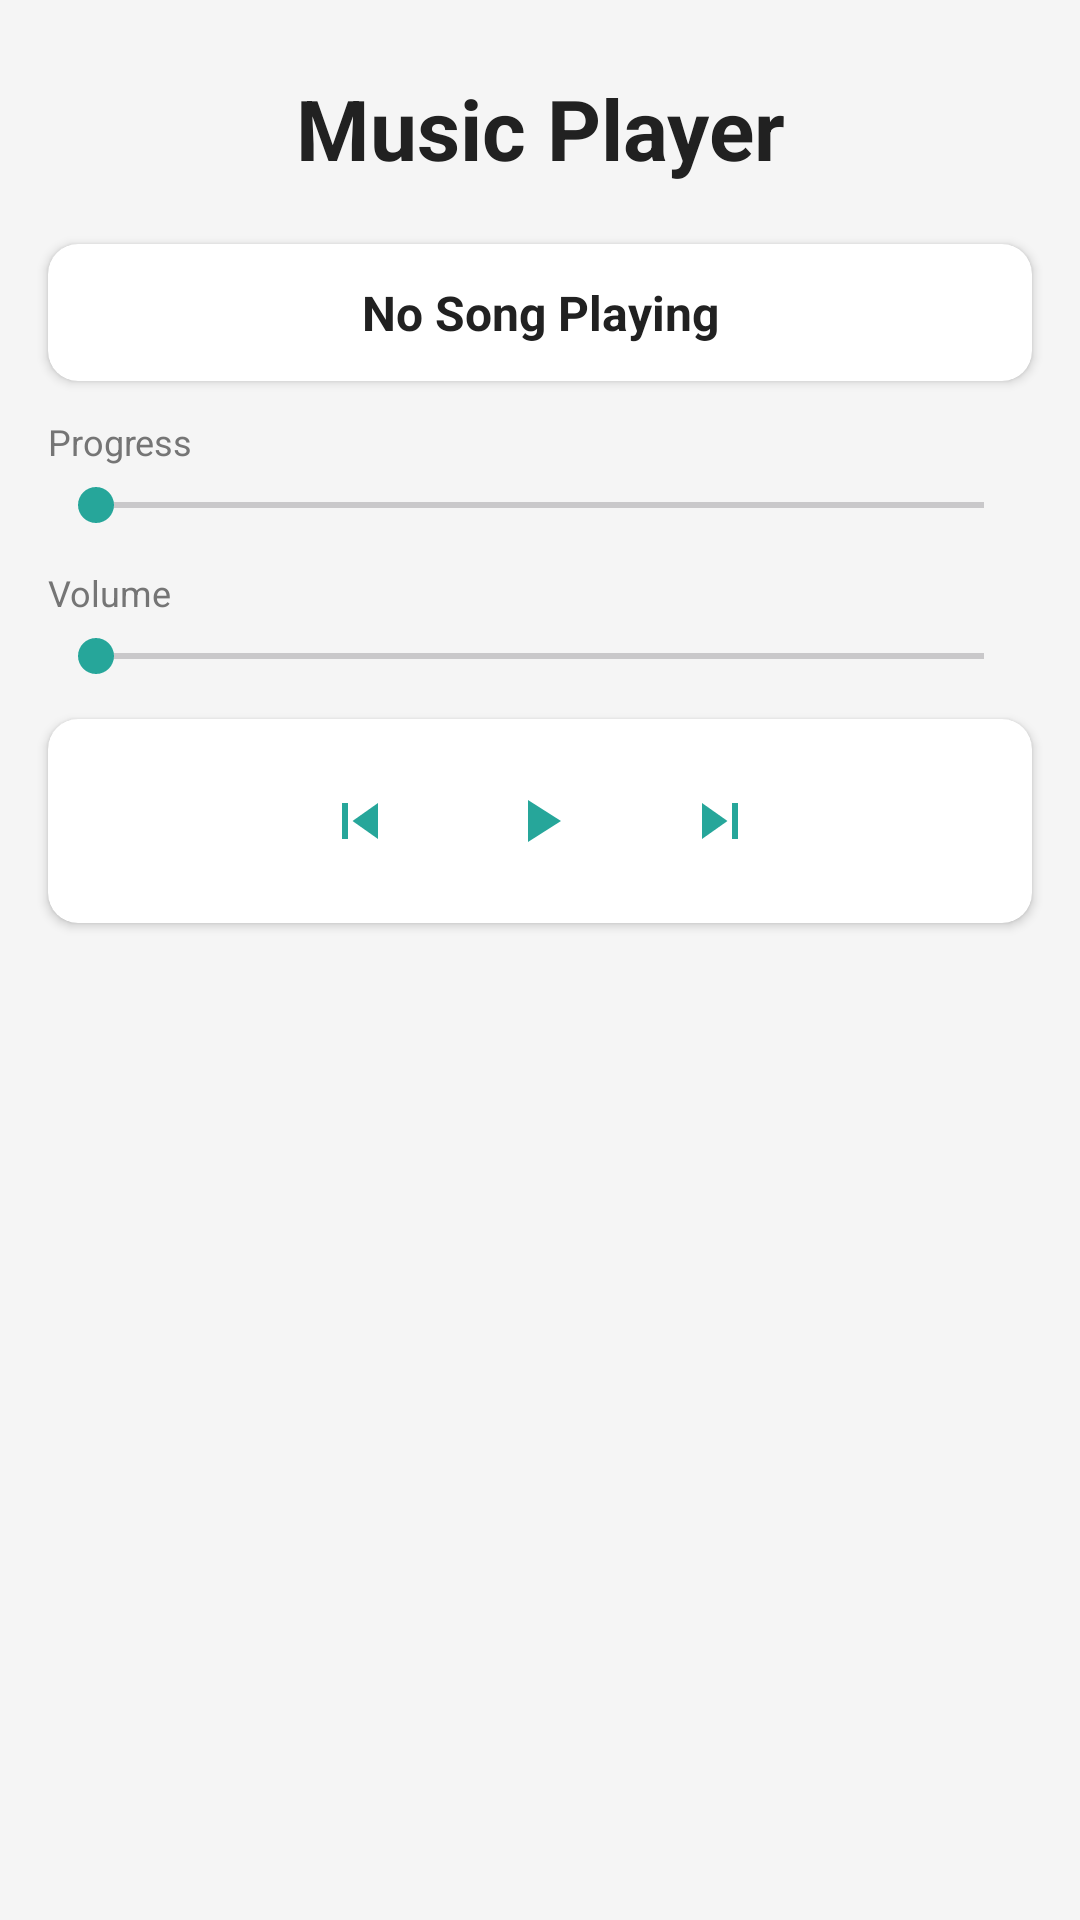

Layout XML and referenced resources for this Android screen:
<!-- AndroidManifest.xml: application theme Theme.Simple_Music_Player -->
<!-- res/layout/activity_main.xml -->
<?xml version="1.0" encoding="utf-8"?>
<androidx.constraintlayout.widget.ConstraintLayout xmlns:android="http://schemas.android.com/apk/res/android"
    xmlns:app="http://schemas.android.com/apk/res-auto"
    android:layout_width="match_parent"
    android:layout_height="match_parent"
    android:background="@color/background_color"
    android:padding="12dp">

    
    <TextView
        android:id="@+id/app_header"
        android:layout_width="match_parent"
        android:layout_height="wrap_content"
        android:text="Music Player"
        android:textSize="28sp"
        android:textStyle="bold"
        android:textColor="@color/primary_text"
        android:gravity="center"
        android:paddingVertical="12dp"
        app:layout_constraintTop_toTopOf="parent" />

    
    <androidx.cardview.widget.CardView
        android:id="@+id/current_song_card"
        android:layout_width="match_parent"
        android:layout_height="wrap_content"
        android:layout_marginHorizontal="4dp"
        android:layout_marginTop="8dp"
        app:cardCornerRadius="10dp"
        app:cardElevation="2dp"
        app:cardBackgroundColor="@color/card_background"
        app:layout_constraintTop_toBottomOf="@id/app_header">
        <TextView
            android:id="@+id/current_song"
            android:layout_width="match_parent"
            android:layout_height="wrap_content"
            android:text="No Song Playing"
            android:textSize="16sp"
            android:textStyle="bold"
            android:textColor="@color/primary_text"
            android:gravity="center"
            android:padding="12dp" />
    </androidx.cardview.widget.CardView>

    
    <TextView
        android:id="@+id/progress_label"
        android:layout_width="wrap_content"
        android:layout_height="wrap_content"
        android:text="Progress"
        android:textSize="12sp"
        android:textColor="@color/secondary_text"
        android:layout_marginTop="12dp"
        android:layout_marginStart="4dp"
        app:layout_constraintTop_toBottomOf="@id/current_song_card"
        app:layout_constraintStart_toStartOf="parent" />
    <SeekBar
        android:id="@+id/seekbar_progress"
        android:layout_width="0dp"
        android:layout_height="wrap_content"
        android:layout_marginTop="4dp"
        android:layout_marginHorizontal="4dp"
        android:thumbTint="@color/accent_color"
        android:progressTint="@color/accent_color"
        app:layout_constraintTop_toBottomOf="@id/progress_label"
        app:layout_constraintStart_toStartOf="parent"
        app:layout_constraintEnd_toEndOf="parent" />

    
    <TextView
        android:id="@+id/volume_label"
        android:layout_width="wrap_content"
        android:layout_height="wrap_content"
        android:text="Volume"
        android:textSize="12sp"
        android:textColor="@color/secondary_text"
        android:layout_marginTop="12dp"
        android:layout_marginStart="4dp"
        app:layout_constraintTop_toBottomOf="@id/seekbar_progress"
        app:layout_constraintStart_toStartOf="parent" />
    <SeekBar
        android:id="@+id/seekbar_volume"
        android:layout_width="0dp"
        android:layout_height="wrap_content"
        android:layout_marginTop="4dp"
        android:layout_marginHorizontal="4dp"
        android:thumbTint="@color/accent_color"
        android:progressTint="@color/accent_color"
        app:layout_constraintTop_toBottomOf="@id/volume_label"
        app:layout_constraintStart_toStartOf="parent"
        app:layout_constraintEnd_toEndOf="parent" />

    
    <androidx.cardview.widget.CardView
        android:id="@+id/controls_card"
        android:layout_width="match_parent"
        android:layout_height="wrap_content"
        android:layout_marginTop="12dp"
        android:layout_marginHorizontal="4dp"
        app:cardCornerRadius="10dp"
        app:cardElevation="2dp"
        app:cardBackgroundColor="@color/card_background"
        app:layout_constraintTop_toBottomOf="@id/seekbar_volume">
        <LinearLayout
            android:layout_width="match_parent"
            android:layout_height="wrap_content"
            android:orientation="horizontal"
            android:gravity="center"
            android:padding="8dp">
            <ImageButton
                android:id="@+id/btn_previous"
                android:layout_width="44dp"
                android:layout_height="44dp"
                android:background="?attr/selectableItemBackgroundBorderless"
                android:src="@drawable/ic_previous"
                app:tint="@color/accent_color"
                android:contentDescription="Previous Song" />
            <ImageButton
                android:id="@+id/btn_play_pause"
                android:layout_width="52dp"
                android:layout_height="52dp"
                android:background="?attr/selectableItemBackgroundBorderless"
                android:src="@drawable/ic_play"
                app:tint="@color/accent_color"
                android:contentDescription="Play/Pause"
                android:layout_marginHorizontal="12dp" />
            <ImageButton
                android:id="@+id/btn_next"
                android:layout_width="44dp"
                android:layout_height="44dp"
                android:background="?attr/selectableItemBackgroundBorderless"
                android:src="@drawable/ic_next"
                app:tint="@color/accent_color"
                android:contentDescription="Next Song" />
        </LinearLayout>
    </androidx.cardview.widget.CardView>

    
    <androidx.recyclerview.widget.RecyclerView
        android:id="@+id/song_list"
        android:layout_width="0dp"
        android:layout_height="0dp"
        android:layout_marginTop="12dp"
        android:background="@android:color/transparent"
        app:layout_constraintTop_toBottomOf="@id/controls_card"
        app:layout_constraintBottom_toBottomOf="parent"
        app:layout_constraintStart_toStartOf="parent"
        app:layout_constraintEnd_toEndOf="parent" />

</androidx.constraintlayout.widget.ConstraintLayout>
<!-- resources referenced by this layout -->
<resources>
  <color name="accent_color">#FF26A69A</color>
  <color name="background_color">#F5F5F5</color>
  <color name="card_background">#FFFFFFFF</color>
  <color name="primary_text">#FF212121</color>
  <color name="secondary_text">#FF757575</color>
  <!-- drawable ic_next (drawable) -->
  <vector xmlns:android="http://schemas.android.com/apk/res/android"
      android:width="24dp"
      android:height="24dp"
      android:viewportWidth="24"
      android:viewportHeight="24">
      <path
          android:fillColor="#000000"
          android:pathData="M6,18l8.5,-6L6,6v12zM16,6v12h2V6h-2z"/>
  </vector>
  <!-- drawable ic_play (drawable) -->
  <vector xmlns:android="http://schemas.android.com/apk/res/android"
      android:width="24dp"
      android:height="24dp"
      android:viewportWidth="24"
      android:viewportHeight="24">
      <path
          android:fillColor="#000000"
          android:pathData="M8,5v14l11,-7z"/>
  </vector>
  <!-- drawable ic_previous (drawable) -->
  <vector xmlns:android="http://schemas.android.com/apk/res/android"
      android:width="24dp"
      android:height="24dp"
      android:viewportWidth="24"
      android:viewportHeight="24">
      <path
          android:fillColor="#000000"
          android:pathData="M6,6h2v12H6zm3.5,6l8.5,6V6z"/>
  </vector>
  <style name="Theme.Simple_Music_Player" parent="Base.Theme.Simple_Music_Player" />
  <style name="Base.Theme.Simple_Music_Player" parent="Theme.Material3.DayNight.NoActionBar">
          
          
      </style>
</resources>
